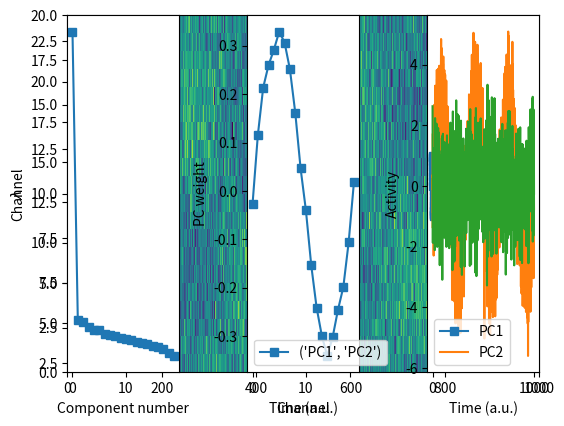

Write the Python code that produced this figure.
import numpy as np
import matplotlib.pyplot as plt

## simulate data with covariance structure

# simulation parameters
N = 1000     # time points
M =   20     # channels

# time vector (radian units)
t = np.linspace(0,6*np.pi,N)


# relationship across channels (imposing covariance)
chanrel = np.sin(np.linspace(0,2*np.pi,M))

# create the data
data = np.outer(np.sin(t),chanrel).T + np.random.randn(M,N)

# view the data
plt.pcolormesh(data)
plt.xlabel('Time (a.u.)')
plt.ylabel('Channel')
plt.show()

## 6-step procedure for PCA

# step 1: mean-center and compute covariance matrix
for ci in range(M):
    data[ci,:] -= np.mean(data[ci,:])

covmat = data@data.T / (N-1)


# step 2: eigendecomposition
evals,evecs = np.linalg.eig( covmat )


# step 3: sort vectors by values
soidx = np.argsort(evals)
soidx = soidx[::-1]
evals = evals[soidx]
evecs = evecs[:,soidx]


# step 4: compute component time series
r = 2 # two components
comp_time_series = evecs[:,0:r].T@data

# step 5: convert eigenvalues to percent change
evals = 100*evals / np.sum(evals)

# step 6: visualize and interpret the results

# eigenvalues
plt.subplot(131)
plt.plot(evals,'s-')
plt.xlabel('Component number')
plt.ylabel('$\lambda$')

# eigenvectors
plt.subplot(132)
plt.plot(evecs[:,0:1],'s-',label=('PC1','PC2'))
plt.xlabel('Channel')
plt.ylabel('PC weight')
plt.legend()

# original channel modulator
plt.subplot(133)
plt.plot(chanrel,'s-')
plt.xlabel('Channel')
plt.ylabel('PC weight')
plt.show()

# component time series
plt.plot(comp_time_series.T)
plt.xlabel('Time (a.u.)')
plt.ylabel('Activity')
plt.legend(('PC1','PC2'))
plt.tight_layout()
plt.show()